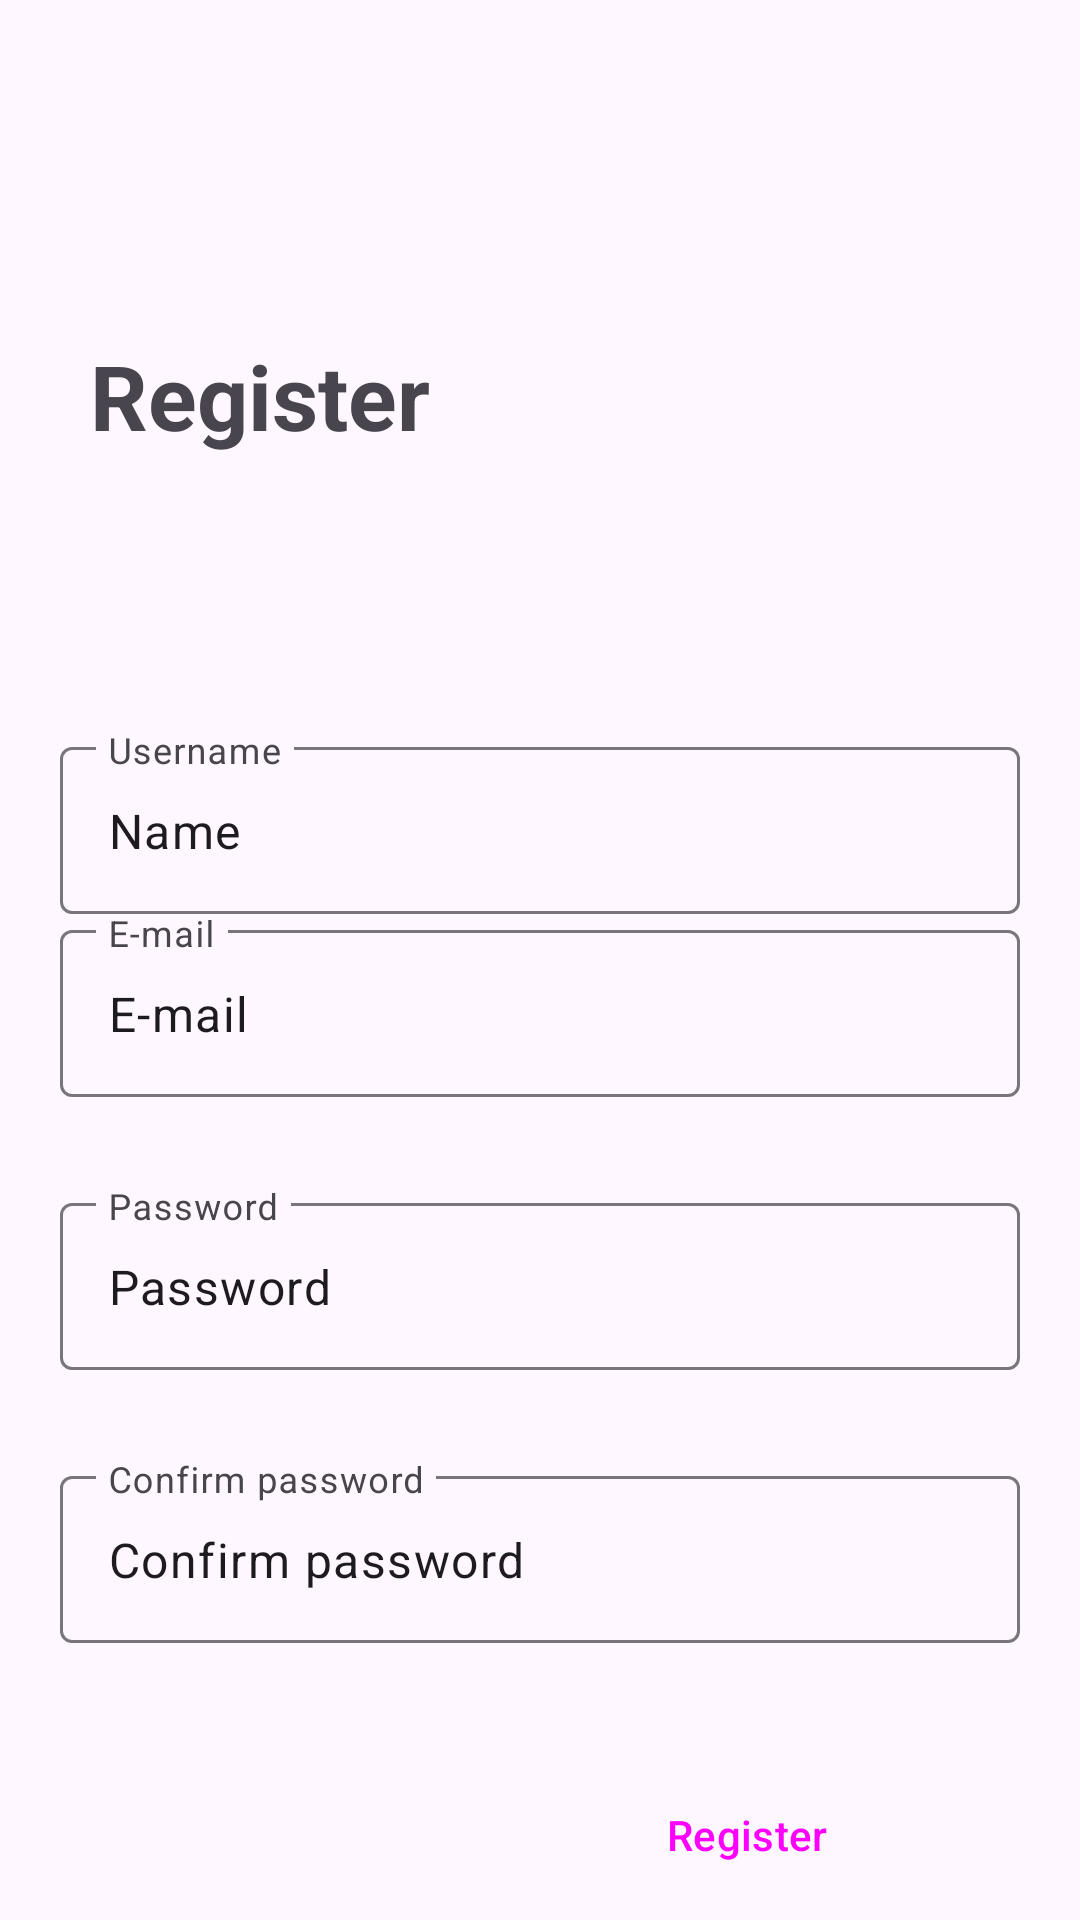

Write the Android layout XML for this screen, with the resource values it uses.
<!-- AndroidManifest.xml: application theme Theme.NetSchool -->
<!-- res/layout/fragment_register.xml -->
<?xml version="1.0" encoding="utf-8"?>
<androidx.constraintlayout.widget.ConstraintLayout xmlns:android="http://schemas.android.com/apk/res/android"
    xmlns:app="http://schemas.android.com/apk/res-auto"
    xmlns:tools="http://schemas.android.com/tools"
    android:layout_width="match_parent"
    android:layout_height="match_parent"
    android:padding="20dp">

    <TextView
        android:id="@+id/textView5"
        style="@style/loginHeader"
        android:layout_width="wrap_content"
        android:layout_height="wrap_content"
        android:layout_marginStart="10dp"
        android:text="Register"
        app:layout_constraintBottom_toTopOf="@+id/textInputLayout2"
        app:layout_constraintStart_toStartOf="parent"
        app:layout_constraintTop_toTopOf="parent" />

    <com.google.android.material.textfield.TextInputLayout
        android:id="@+id/textInputLayout2"
        style="@style/loginParent"
        android:layout_width="match_parent"
        android:layout_height="wrap_content"
        android:layout_marginTop="50dp"
        android:hint="Username"
        app:layout_constraintEnd_toEndOf="parent"
        app:layout_constraintStart_toStartOf="parent"
        app:layout_constraintBottom_toTopOf="@+id/textInputLayout3">

        <EditText
            android:id="@+id/editTextText"
            style="@style/loginParent"
            android:layout_width="match_parent"
            android:layout_height="wrap_content"
            android:layout_weight="1"
            android:ems="10"
            android:inputType="text"
            android:text="Name" />
    </com.google.android.material.textfield.TextInputLayout>
    <com.google.android.material.textfield.TextInputLayout
        android:id="@+id/textInputLayout3"
        style="@style/loginParent"
        android:layout_width="match_parent"
        android:layout_height="wrap_content"
        android:layout_marginTop="30dp"
        android:hint="E-mail"
        app:layout_constraintEnd_toEndOf="parent"
        app:layout_constraintStart_toStartOf="parent"
        app:layout_constraintTop_toTopOf="parent"
        app:layout_constraintBottom_toBottomOf="parent">

        <EditText
            android:id="@+id/editTextText1"
            style="@style/loginParent"
            android:layout_width="match_parent"
            android:layout_height="wrap_content"
            android:layout_weight="1"
            android:ems="10"
            android:inputType="text"
            android:text="E-mail" />
    </com.google.android.material.textfield.TextInputLayout>

    <com.google.android.material.textfield.TextInputLayout
        android:id="@+id/textInputLayout4"
        style="@style/loginParent"
        android:layout_width="match_parent"
        android:layout_height="wrap_content"
        android:layout_marginTop="30dp"
        app:layout_constraintTop_toBottomOf="@id/textInputLayout3"
        android:hint="Password"
>

        <EditText
            android:id="@+id/editTextText2"
            style="@style/loginParent"
            android:layout_width="match_parent"
            android:layout_height="wrap_content"
            android:layout_weight="1"
            android:ems="10"
            android:inputType="text"
            android:text="Password" />
    </com.google.android.material.textfield.TextInputLayout>

    <com.google.android.material.textfield.TextInputLayout
        android:id="@+id/textInputLayout5"
        style="@style/loginParent"
        android:layout_width="match_parent"
        android:layout_height="wrap_content"
        android:layout_marginTop="30dp"
        android:hint="Confirm password"
        app:layout_constraintEnd_toEndOf="parent"
        app:layout_constraintStart_toStartOf="parent"
        app:layout_constraintTop_toBottomOf="@+id/textInputLayout4">

        <EditText
            android:id="@+id/editTextText3"
            style="@style/loginParent"
            android:layout_width="match_parent"
            android:layout_height="wrap_content"
            android:layout_weight="1"
            android:ems="10"
            android:inputType="text"
            android:text="Confirm password" />
    </com.google.android.material.textfield.TextInputLayout>

    <Button
        style="@style/Widget.Material3.Button"
        android:id="@+id/register"
        android:layout_width="wrap_content"
        android:layout_height="wrap_content"
        android:layout_marginTop="40dp"
        android:layout_marginEnd="40dp"
        android:text="Register"
        app:layout_constraintEnd_toEndOf="parent"
        app:layout_constraintTop_toBottomOf="@+id/textInputLayout5" />

    <TextView
        android:id="@+id/textView8"
        style="@style/parent"
        android:layout_width="wrap_content"
        android:layout_height="wrap_content"
        android:layout_marginTop="10dp"
        android:layout_marginEnd="40dp"
        android:text="Back to SignUp"
        app:layout_constraintEnd_toEndOf="parent"
        app:layout_constraintTop_toBottomOf="@+id/register" />

</androidx.constraintlayout.widget.ConstraintLayout>
<!-- resources referenced by this layout -->
<resources>
  <style name="loginHeader">
          <item name="android:textSize">@dimen/headerTextSize</item>
          <item name="android:textStyle">bold</item>
  
      </style>
  <style name="Theme.NetSchool" parent="Theme.Material3.DayNight.NoActionBar">
          
          <item name="colorPrimary">@color/purple_500</item>
          <item name="colorPrimaryVariant">@color/purple_700</item>
          <item name="colorOnPrimary">@color/white</item>
          
          <item name="colorSecondary">@color/teal_200</item>
          <item name="colorSecondaryVariant">@color/teal_700</item>
          <item name="colorOnSecondary">@color/black</item>
          
          <item name="android:statusBarColor">?attr/colorSurface</item>
          <item name="android:windowLightStatusBar">true</item>
          
      </style>
  <dimen name="headerTextSize">30sp</dimen>
  <color name="purple_500">#FF6200EE</color>
  <color name="purple_700">#FF3700B3</color>
  <color name="white">#FFFFFFFF</color>
  <color name="teal_200">#FF03DAC5</color>
  <color name="teal_700">#FF018786</color>
  <color name="black">#FF000000</color>
</resources>
